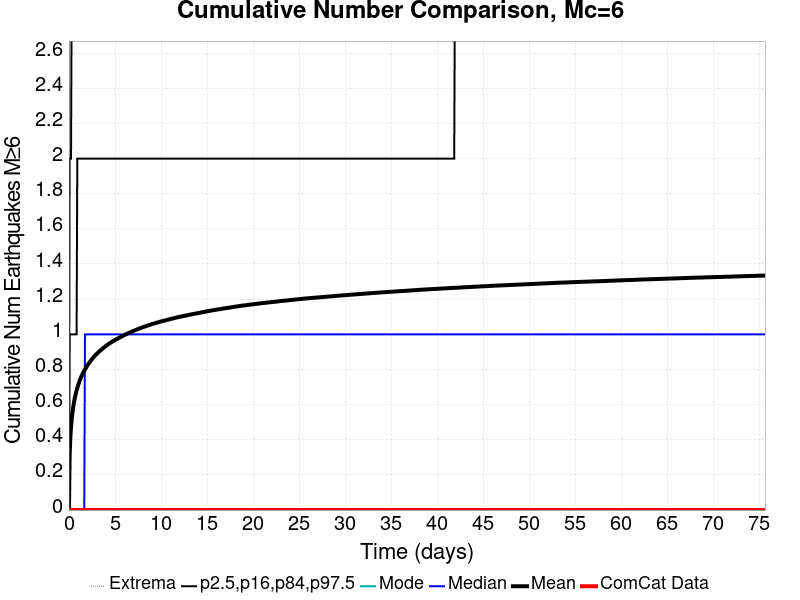

The file beside this chart, header and first rows:
Time (days), ComCat Data, Simulation Mean, Simulation Median, Simulation Mode, Simulation Minimum, Simulation Maximum, 2.5 %-ile, 16 %-ile, 84 %-ile, 97.5 %-ile
0.0, 0.0, 0.0, 0.0, 0.0, 0.0, 0.0, 0.0, 0.0, 0.0, 0.0
0.07571, 0.0, 0.3113, 0.0, 0.0, 0.0, 5.0, 0.0, 0.0, 1.0, 2.0
0.1514, 0.0, 0.4112, 0.0, 0.0, 0.0, 8.0, 0.0, 0.0, 1.0, 2.0
0.2271, 0.0, 0.4735, 0.0, 0.0, 0.0, 8.0, 0.0, 0.0, 1.0, 2.0
0.3029, 0.0, 0.519, 0.0, 0.0, 0.0, 8.0, 0.0, 0.0, 1.0, 3.0
0.3786, 0.0, 0.554, 0.0, 0.0, 0.0, 9.0, 0.0, 0.0, 1.0, 3.0
0.4543, 0.0, 0.5825, 0.0, 0.0, 0.0, 9.0, 0.0, 0.0, 1.0, 3.0
0.53, 0.0, 0.6072, 0.0, 0.0, 0.0, 10.0, 0.0, 0.0, 1.0, 3.0
0.6057, 0.0, 0.629, 0.0, 0.0, 0.0, 10.0, 0.0, 0.0, 1.0, 3.0
0.6814, 0.0, 0.6483, 0.0, 0.0, 0.0, 10.0, 0.0, 0.0, 1.0, 3.0
0.7571, 0.0, 0.6655, 0.0, 0.0, 0.0, 10.0, 0.0, 0.0, 1.0, 3.0
0.8328, 0.0, 0.6809, 0.0, 0.0, 0.0, 10.0, 0.0, 0.0, 1.0, 3.0
0.9086, 0.0, 0.6947, 0.0, 0.0, 0.0, 10.0, 0.0, 0.0, 2.0, 3.0
0.9843, 0.0, 0.7075, 0.0, 0.0, 0.0, 10.0, 0.0, 0.0, 2.0, 3.0
1.06, 0.0, 0.7199, 0.0, 0.0, 0.0, 10.0, 0.0, 0.0, 2.0, 3.0
1.136, 0.0, 0.7313, 0.0, 0.0, 0.0, 10.0, 0.0, 0.0, 2.0, 3.0
1.211, 0.0, 0.742, 0.0, 0.0, 0.0, 10.0, 0.0, 0.0, 2.0, 3.0
1.287, 0.0, 0.752, 0.0, 0.0, 0.0, 10.0, 0.0, 0.0, 2.0, 3.0
1.363, 0.0, 0.7611, 0.0, 0.0, 0.0, 10.0, 0.0, 0.0, 2.0, 3.0
1.439, 0.0, 0.7694, 0.0, 0.0, 0.0, 11.0, 0.0, 0.0, 2.0, 3.0
1.514, 0.0, 0.7775, 0.0, 0.0, 0.0, 11.0, 0.0, 0.0, 2.0, 3.0
1.59, 0.0, 0.7853, 0.0, 0.0, 0.0, 12.0, 0.0, 0.0, 2.0, 3.0
1.666, 0.0, 0.7924, 0.0, 0.0, 0.0, 12.0, 0.0, 0.0, 2.0, 3.0
1.741, 0.0, 0.7994, 1.0, 0.0, 0.0, 12.0, 0.0, 0.0, 2.0, 3.0
1.817, 0.0, 0.8062, 1.0, 0.0, 0.0, 12.0, 0.0, 0.0, 2.0, 3.0
1.893, 0.0, 0.8128, 1.0, 0.0, 0.0, 12.0, 0.0, 0.0, 2.0, 3.0
1.969, 0.0, 0.82, 1.0, 0.0, 0.0, 12.0, 0.0, 0.0, 2.0, 3.0
2.044, 0.0, 0.8262, 1.0, 0.0, 0.0, 12.0, 0.0, 0.0, 2.0, 3.0
2.12, 0.0, 0.8321, 1.0, 0.0, 0.0, 12.0, 0.0, 0.0, 2.0, 4.0
2.196, 0.0, 0.8375, 1.0, 0.0, 0.0, 12.0, 0.0, 0.0, 2.0, 4.0
2.271, 0.0, 0.8432, 1.0, 0.0, 0.0, 13.0, 0.0, 0.0, 2.0, 4.0
2.347, 0.0, 0.8482, 1.0, 0.0, 0.0, 13.0, 0.0, 0.0, 2.0, 4.0
2.423, 0.0, 0.8534, 1.0, 0.0, 0.0, 13.0, 0.0, 0.0, 2.0, 4.0
2.499, 0.0, 0.8583, 1.0, 0.0, 0.0, 13.0, 0.0, 0.0, 2.0, 4.0
2.574, 0.0, 0.8634, 1.0, 0.0, 0.0, 13.0, 0.0, 0.0, 2.0, 4.0
2.65, 0.0, 0.8681, 1.0, 0.0, 0.0, 13.0, 0.0, 0.0, 2.0, 4.0
2.726, 0.0, 0.8724, 1.0, 0.0, 0.0, 13.0, 0.0, 0.0, 2.0, 4.0
2.801, 0.0, 0.877, 1.0, 0.0, 0.0, 13.0, 0.0, 0.0, 2.0, 4.0
2.877, 0.0, 0.8814, 1.0, 0.0, 0.0, 13.0, 0.0, 0.0, 2.0, 4.0
2.953, 0.0, 0.8855, 1.0, 0.0, 0.0, 13.0, 0.0, 0.0, 2.0, 4.0
3.029, 0.0, 0.8895, 1.0, 0.0, 0.0, 13.0, 0.0, 0.0, 2.0, 4.0
3.104, 0.0, 0.8933, 1.0, 0.0, 0.0, 13.0, 0.0, 0.0, 2.0, 4.0
3.18, 0.0, 0.8971, 1.0, 0.0, 0.0, 13.0, 0.0, 0.0, 2.0, 4.0
3.256, 0.0, 0.9008, 1.0, 0.0, 0.0, 13.0, 0.0, 0.0, 2.0, 4.0
3.331, 0.0, 0.9044, 1.0, 0.0, 0.0, 13.0, 0.0, 0.0, 2.0, 4.0
3.407, 0.0, 0.9078, 1.0, 0.0, 0.0, 14.0, 0.0, 0.0, 2.0, 4.0
3.483, 0.0, 0.9111, 1.0, 0.0, 0.0, 14.0, 0.0, 0.0, 2.0, 4.0
3.559, 0.0, 0.9144, 1.0, 0.0, 0.0, 14.0, 0.0, 0.0, 2.0, 4.0
3.634, 0.0, 0.9178, 1.0, 0.0, 0.0, 14.0, 0.0, 0.0, 2.0, 4.0
3.71, 0.0, 0.9211, 1.0, 0.0, 0.0, 14.0, 0.0, 0.0, 2.0, 4.0
3.786, 0.0, 0.9243, 1.0, 0.0, 0.0, 14.0, 0.0, 0.0, 2.0, 4.0
3.861, 0.0, 0.9272, 1.0, 0.0, 0.0, 14.0, 0.0, 0.0, 2.0, 4.0
3.937, 0.0, 0.9302, 1.0, 0.0, 0.0, 14.0, 0.0, 0.0, 2.0, 4.0
4.013, 0.0, 0.9334, 1.0, 0.0, 0.0, 14.0, 0.0, 0.0, 2.0, 4.0
4.089, 0.0, 0.9366, 1.0, 0.0, 0.0, 14.0, 0.0, 0.0, 2.0, 4.0
4.164, 0.0, 0.9393, 1.0, 0.0, 0.0, 14.0, 0.0, 0.0, 2.0, 4.0
4.24, 0.0, 0.9419, 1.0, 0.0, 0.0, 14.0, 0.0, 0.0, 2.0, 4.0
4.316, 0.0, 0.9449, 1.0, 0.0, 0.0, 14.0, 0.0, 0.0, 2.0, 4.0
4.391, 0.0, 0.9477, 1.0, 0.0, 0.0, 14.0, 0.0, 0.0, 2.0, 4.0
4.467, 0.0, 0.9503, 1.0, 0.0, 0.0, 14.0, 0.0, 0.0, 2.0, 4.0
... 940 more rows
